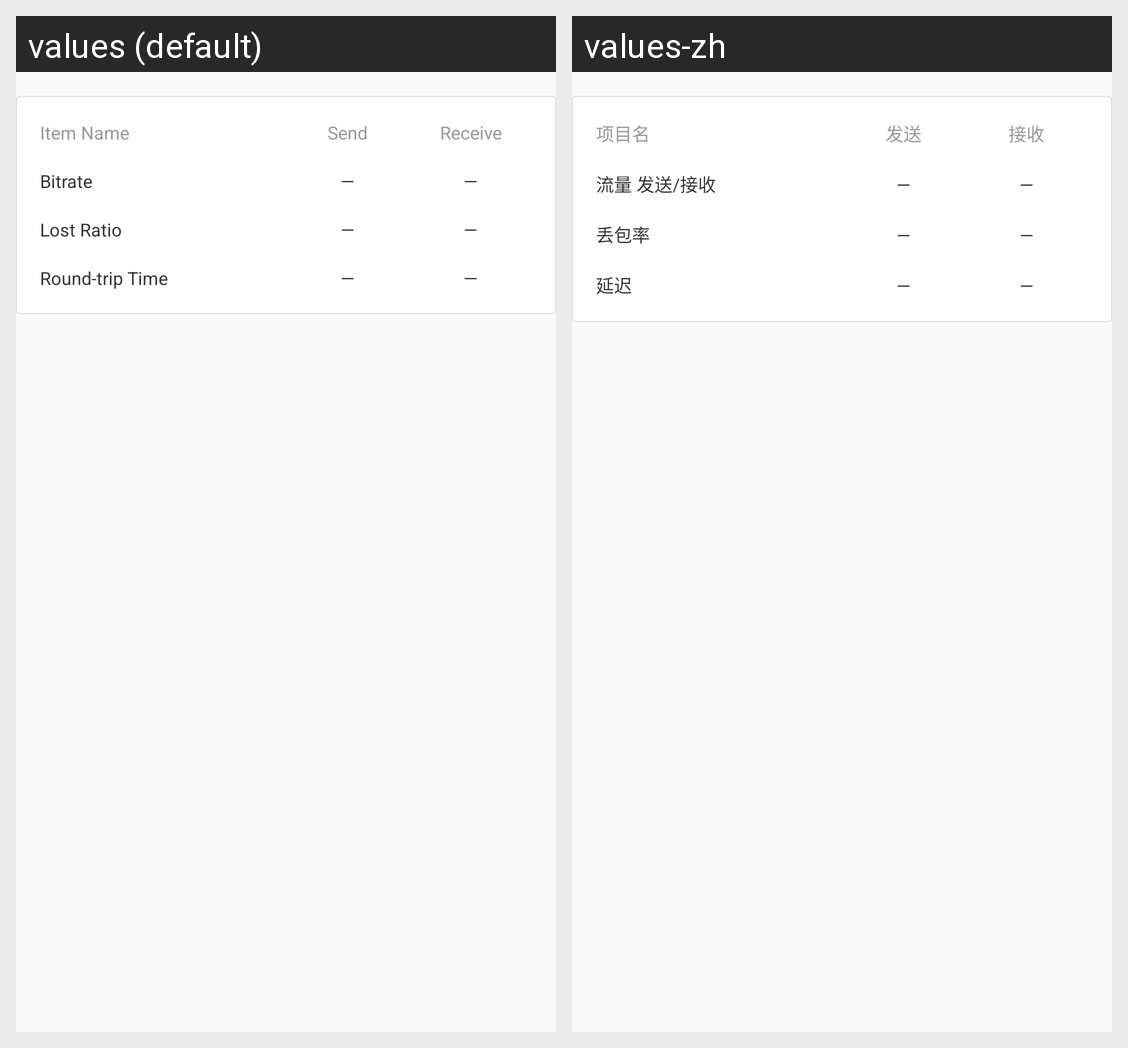

Translations of the strings shown on this Android screen, per locale in the grid:
Android screen res/layout/fragment_statistics_audio.xml rendered under 2 locales, left to right: values (default), values-zh. Device: Nexus 5 (rendered at 1080×1920; each locale shown at half size, 540×960, under a caption strip naming it); theme AppTheme.
Strings drawn on this screen, with the default value and each locale's value (text and hints the layout hard-codes, and strings that could not be matched under every locale, appear in the picture but are not listed):

title_statistics_item_name
  values: Item Name
  values-zh: 项目名

title_statistics_send
  values: Send
  values-zh: 发送

title_statistics_receive
  values: Receive
  values-zh: 接收

title_statistics_bitrate
  values: Bitrate
  values-zh: 流量 发送/接收

title_statistics_lost_ratio
  values: Lost Ratio
  values-zh: 丢包率

title_statistics_round_trip_time
  values: Round-trip Time
  values-zh: 延迟
